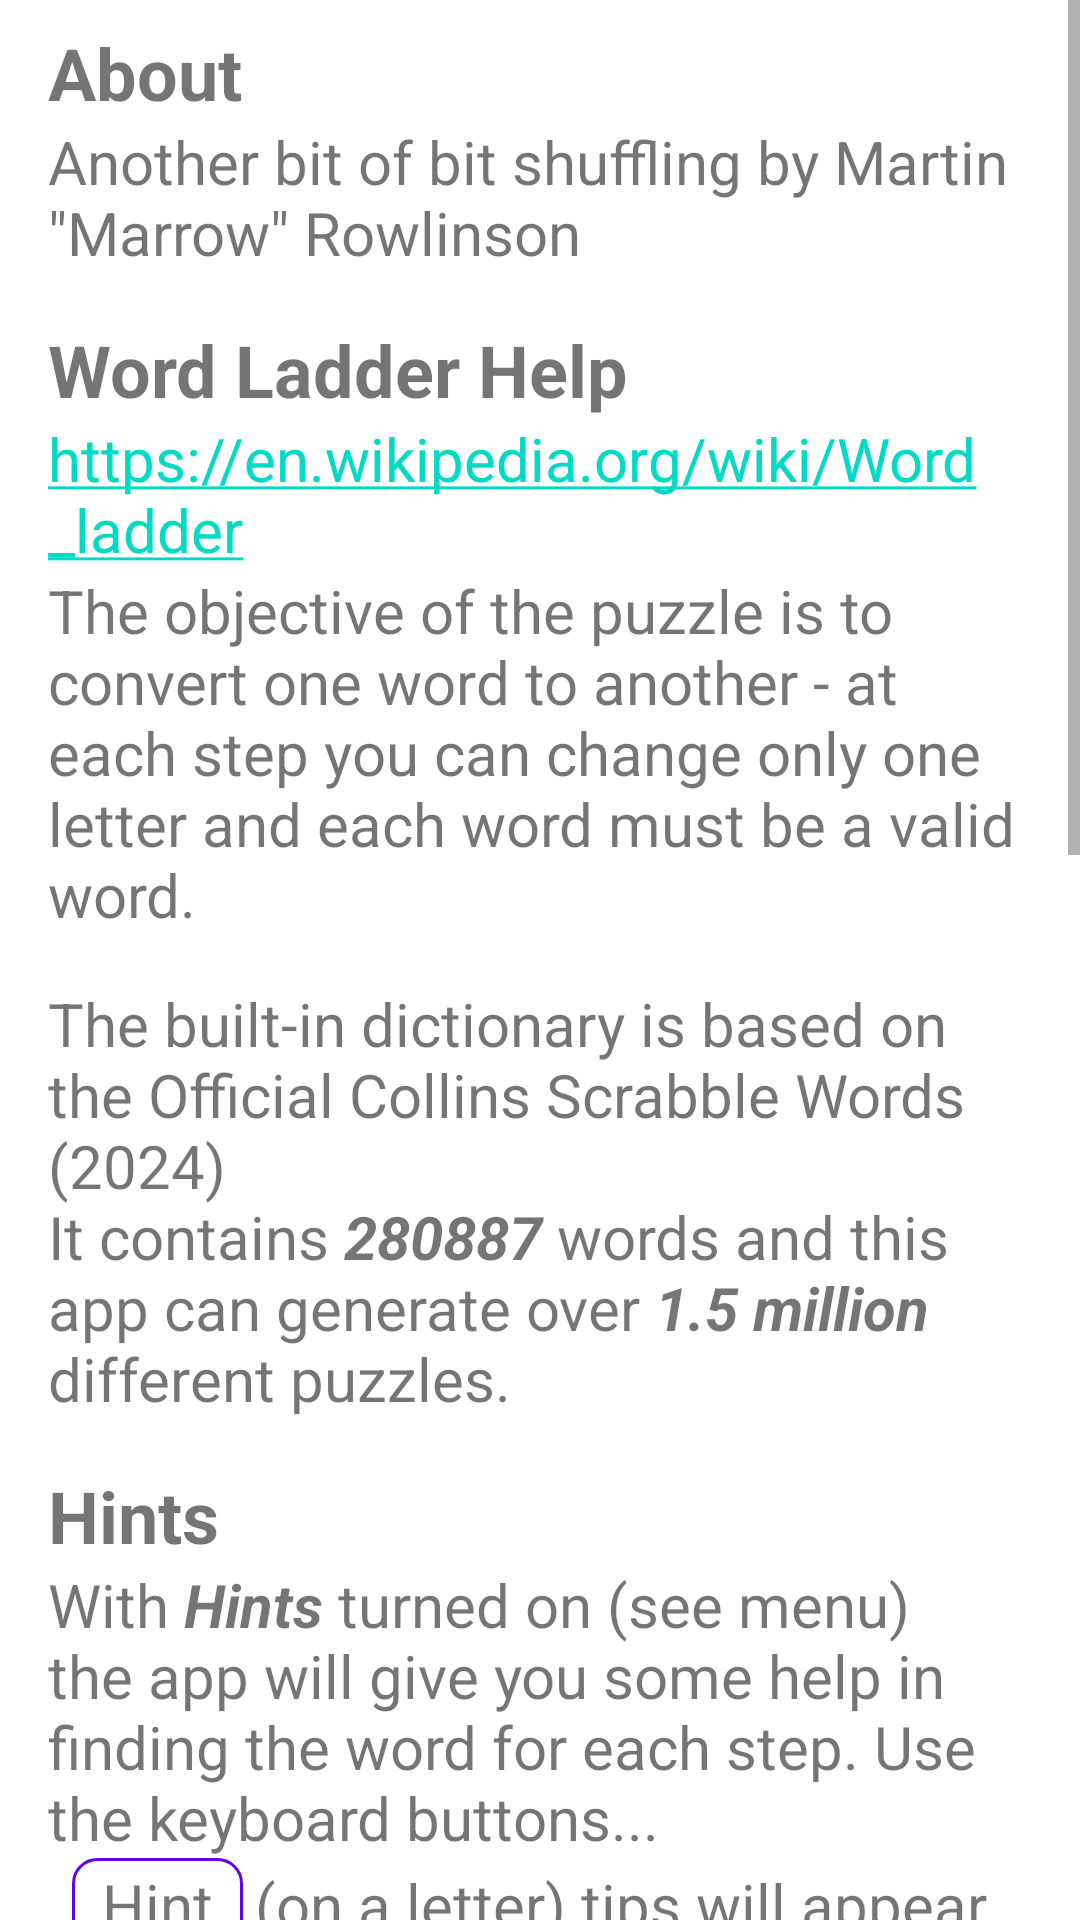

Write the Android layout XML for this screen, with the resource values it uses.
<!-- AndroidManifest.xml: application theme Theme.WordLadder -->
<!-- res/layout/help.xml -->
<?xml version="1.0" encoding="utf-8"?>
<androidx.constraintlayout.widget.ConstraintLayout xmlns:android="http://schemas.android.com/apk/res/android"
    xmlns:app="http://schemas.android.com/apk/res-auto"
    android:layout_width="match_parent"
    android:layout_height="match_parent">

    <ScrollView
        android:layout_width="match_parent"
        android:layout_height="match_parent"
        app:layout_constraintBottom_toBottomOf="parent"
        app:layout_constraintEnd_toEndOf="parent"
        app:layout_constraintStart_toStartOf="parent"
        app:layout_constraintTop_toTopOf="parent">

        <LinearLayout
            android:layout_width="match_parent"
            android:layout_height="wrap_content"
            android:orientation="vertical"
            android:paddingLeft="16sp"
            android:paddingTop="8sp"
            android:paddingRight="16sp"
            android:paddingBottom="8sp">

            <TextView
                android:layout_width="match_parent"
                android:layout_height="wrap_content"
                android:text="About"
                android:textSize="24sp"
                android:textStyle="bold" />

            <TextView
                android:layout_width="match_parent"
                android:layout_height="wrap_content"
                android:autoLink="web"
                android:text="Another bit of bit shuffling by Martin &quot;Marrow&quot; Rowlinson"
                android:textSize="20sp" />
            <Space
                android:layout_width="match_parent"
                android:layout_height="16sp" />

            <TextView
                android:layout_width="match_parent"
                android:layout_height="wrap_content"
                android:text="@string/help_1"
                android:textSize="24sp"
                android:textStyle="bold" />

            <TextView
                android:layout_width="match_parent"
                android:layout_height="wrap_content"
                android:autoLink="web"
                android:text="@string/help_wkipedia_link"
                android:textSize="20sp" />

            <TextView
                android:layout_width="match_parent"
                android:layout_height="wrap_content"
                android:text="@string/help_2"
                android:textSize="20sp" />

            <Space
                android:layout_width="match_parent"
                android:layout_height="16sp" />
            <TextView
                android:layout_width="match_parent"
                android:layout_height="wrap_content"
                android:text="@string/help_4"
                android:textSize="20sp" />
            <Space
                android:layout_width="match_parent"
                android:layout_height="16sp" />

            <TextView
                android:layout_width="match_parent"
                android:layout_height="wrap_content"
                android:text="@string/hints"
                android:textSize="24sp"
                android:textStyle="bold" />

            <TextView
                android:layout_width="match_parent"
                android:layout_height="wrap_content"
                android:text="@string/help_5"
                android:textSize="20sp" />

            <LinearLayout
                android:layout_width="wrap_content"
                android:layout_height="wrap_content"
                android:orientation="horizontal"
                android:layout_marginLeft="8sp">
                <TextView
                    android:layout_width="wrap_content"
                    android:layout_height="wrap_content"
                    android:layout_weight="0"
                    android:background="@drawable/key_background"
                    android:paddingLeft="10sp"
                    android:paddingTop="2dp"
                    android:paddingRight="10sp"
                    android:paddingBottom="2dp"
                    android:text="@string/key_label_hint"
                    android:textAlignment="center"
                    android:textSize="20sp" />
                <TextView
                    android:layout_width="match_parent"
                    android:layout_height="wrap_content"
                    android:layout_marginLeft="4sp"
                    android:text="@string/help_6a"
                    android:textSize="20sp" />
            </LinearLayout>
            <LinearLayout
                android:layout_width="wrap_content"
                android:layout_height="wrap_content"
                android:orientation="horizontal"
                android:layout_marginLeft="8sp">
                <TextView
                    android:layout_width="wrap_content"
                    android:layout_height="wrap_content"
                    android:layout_weight="0"
                    android:background="@drawable/key_background"
                    android:paddingLeft="10sp"
                    android:paddingTop="2dp"
                    android:paddingRight="10sp"
                    android:paddingBottom="2dp"
                    android:text="@string/key_label_hint"
                    android:textAlignment="center"
                    android:textSize="20sp" />
                <TextView
                    android:layout_width="match_parent"
                    android:layout_height="wrap_content"
                    android:layout_marginLeft="4sp"
                    android:text="@string/help_7"
                    android:textSize="20sp" />
            </LinearLayout>
            <LinearLayout
                android:layout_width="wrap_content"
                android:layout_height="wrap_content"
                android:orientation="horizontal"
                android:layout_marginLeft="8sp">
                <TextView
                    android:layout_width="wrap_content"
                    android:layout_height="wrap_content"
                    android:layout_weight="0"
                    android:background="@drawable/key_background"
                    android:paddingLeft="10sp"
                    android:paddingTop="2dp"
                    android:paddingRight="10sp"
                    android:paddingBottom="2dp"
                    android:text="@string/key_label_suggest"
                    android:textAlignment="center"
                    android:textSize="20sp" />
                <TextView
                    android:layout_width="match_parent"
                    android:layout_height="wrap_content"
                    android:layout_marginLeft="4sp"
                    android:text="@string/help_6"
                    android:textSize="20sp" />
            </LinearLayout>

            <TextView
                android:layout_width="match_parent"
                android:layout_height="wrap_content"
                android:layout_marginTop="4sp"
                android:text="@string/help_5a"
                android:textSize="20sp" />

            <TextView
                android:layout_width="match_parent"
                android:layout_height="wrap_content"
                android:layout_marginTop="4sp"
                android:text="@string/help_5b"
                android:textSize="20sp" />

            <Space
                android:layout_width="match_parent"
                android:layout_height="16sp" />

            <TextView
                android:layout_width="match_parent"
                android:layout_height="wrap_content"
                android:text="@string/help_8"
                android:textSize="24sp"
                android:textStyle="bold" />

            <TextView
                android:layout_width="match_parent"
                android:layout_height="wrap_content"
                android:text="@string/help_9"
                android:textSize="20sp" />

            <Space
                android:layout_width="match_parent"
                android:layout_height="16sp" />

            <TextView
                android:layout_width="match_parent"
                android:layout_height="wrap_content"
                android:text="@string/help_10"
                android:textSize="24sp"
                android:textStyle="bold" />

            <TextView
                android:layout_width="match_parent"
                android:layout_height="wrap_content"
                android:text="@string/help_11"
                android:textSize="20sp" />

            <TextView
                android:layout_width="match_parent"
                android:layout_height="wrap_content"
                android:text="@string/help_11a"
                android:textSize="20sp" />

            <Space
                android:layout_width="match_parent"
                android:layout_height="16sp" />

        </LinearLayout>
    </ScrollView>
</androidx.constraintlayout.widget.ConstraintLayout>
<!-- resources referenced by this layout -->
<resources>
  <!-- drawable key_background (drawable) -->
  <?xml version="1.0" encoding="utf-8"?>
  <shape xmlns:android="http://schemas.android.com/apk/res/android" android:shape="rectangle">
      <solid android:color="@android:color/white" />
      <stroke android:width="1dip" android:color="@color/purple_500"/>
      <corners android:radius="8sp" />
  </shape>
  <string name="help_1">Word Ladder Help</string>
  <string name="help_10">Word meanings</string>
  <string name="help_11">To find the meaning of a word use the <b><i>Word lookup…\</i></b> option from the menu.</string>
  <string name="help_11a">Hold finger down on any word entry, start word, end word or solution word display to show the meaning of that word.</string>
  <string name="help_2">The objective of the puzzle is to convert one word to another - at each step you can change only one letter and each word must be a valid word.</string>
  <string name="help_4">The built-in dictionary is based on the Official Collins Scrabble Words (2024)\nIt contains <b><i>280887</i></b> words and this app can generate over <b><i>1.5 million</i></b> different puzzles.</string>
  <string name="help_5">With <b><i>Hints</i></b> turned on (see menu) the app will give you some help in finding the word for each step. Use the keyboard buttons...</string>
  <string name="help_5a">With <b><i>Hints</i></b> turned on you will also be able to see all of the possible solutions found.</string>
  <string name="help_5b"><i>Note that using these <b>Hints</b> will aggressively deduct from your overall score and looking at possible solutions will wipe out your current score.</i></string>
  <string name="help_6">to fill in the entire word that could fit at the current step.</string>
  <string name="help_6a">(on a letter) tips will appear to suggest what letter(s) can be at that position in the word.</string>
  <string name="help_7">(on an empty step) to display which letter positions can be changed.</string>
  <string name="help_8">Entering words</string>
  <string name="help_9">Use the keyboard to enter a word at each step.  Tap to the left or right of each step edit to nudge the selected character</string>
  <string name="help_wkipedia_link">https://en.wikipedia.org/wiki/Word_ladder</string>
  <string name="hints">Hints</string>
  <string name="key_label_hint">Hint</string>
  <string name="key_label_suggest">Fill</string>
  <style name="Theme.WordLadder" parent="Theme.MaterialComponents.DayNight.DarkActionBar">
          
          <item name="colorPrimary">@color/purple_500</item>
          <item name="colorPrimaryVariant">@color/purple_700</item>
          <item name="colorOnPrimary">@color/white</item>
          
          <item name="colorSecondary">@color/teal_200</item>
          <item name="colorSecondaryVariant">@color/teal_700</item>
          <item name="colorOnSecondary">@color/black</item>
          
          <item name="android:statusBarColor" tools:targetApi="l">?attr/colorPrimaryVariant</item>
          
      </style>
  <color name="purple_500">#FF6200EE</color>
  <color name="purple_700">#FF3700B3</color>
  <color name="white">#FFFFFFFF</color>
  <color name="teal_200">#FF03DAC5</color>
  <color name="teal_700">#FF018786</color>
  <color name="black">#FF000000</color>
</resources>
